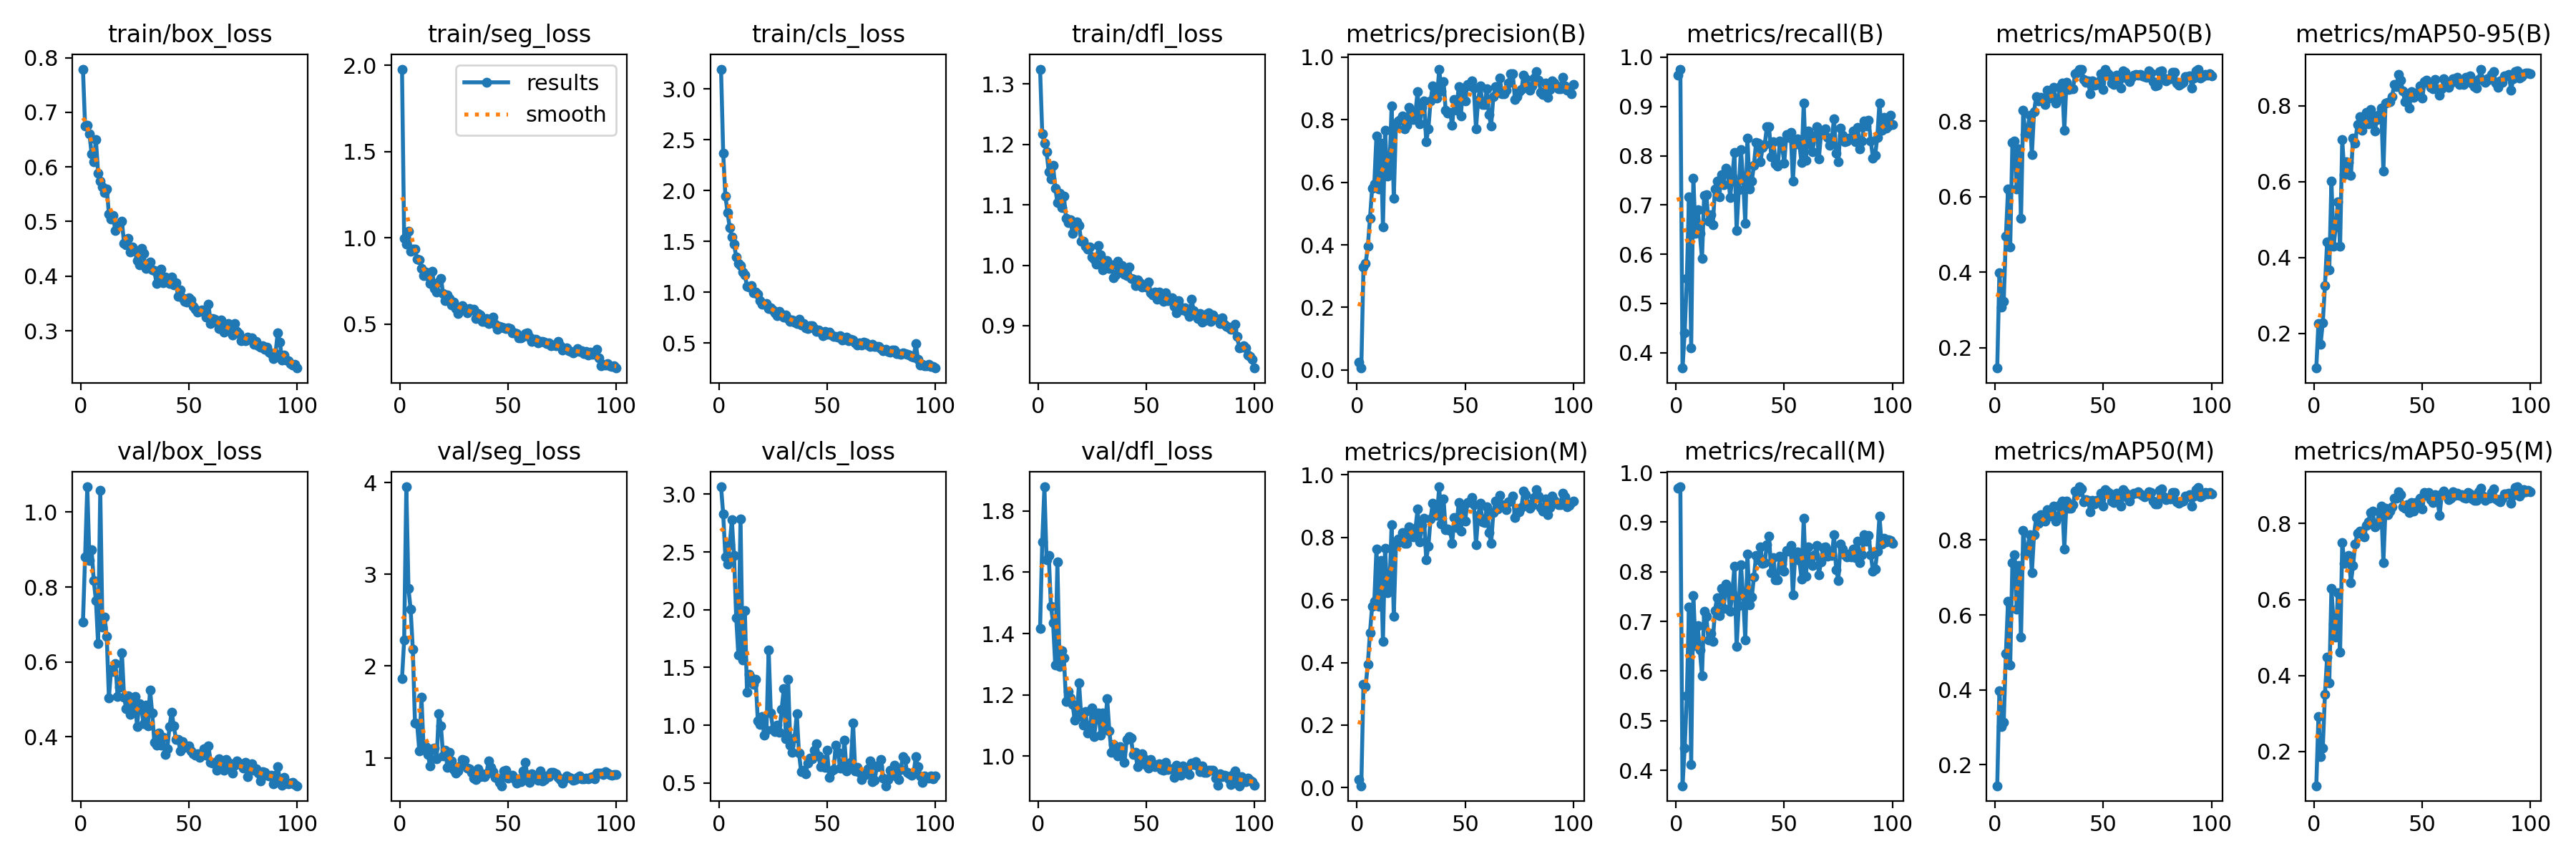

The data file committed next to this chart (first rows):
epoch, time, train/box_loss, train/seg_loss, train/cls_loss, train/dfl_loss, metrics/precision(B), metrics/recall(B), metrics/mAP50(B), metrics/mAP50-95(B), metrics/precision(M), metrics/recall(M), metrics/mAP50(M), metrics/mAP50-95(M), val/box_loss, val/seg_loss, val/cls_loss, val/dfl_loss, lr/pg0, lr/pg1, lr/pg2
1, 18.55, 0.779, 1.977, 3.196, 1.325, 0.02513, 0.9637, 0.1462, 0.109, 0.02566, 0.9688, 0.1436, 0.1098, 0.7056, 1.863, 3.064, 1.417, 0.0004573, 0.0004573, 0.0004573
2, 28.3, 0.6744, 0.9943, 2.366, 1.218, 0.00629, 0.9759, 0.3993, 0.2271, 0.00626, 0.9711, 0.3983, 0.2921, 0.8812, 2.283, 2.827, 1.699, 0.0009197, 0.0009197, 0.0009197
3, 37.73, 0.6765, 0.9621, 1.948, 1.202, 0.3301, 0.3688, 0.307, 0.1723, 0.3301, 0.3688, 0.3016, 0.1862, 1.067, 3.954, 2.458, 1.879, 0.001373, 0.001373, 0.001373
4, 48.25, 0.66, 1.037, 1.787, 1.188, 0.34, 0.4403, 0.3234, 0.2285, 0.3238, 0.4445, 0.3138, 0.2082, 0.8709, 2.844, 2.393, 1.64, 0.001387, 0.001387, 0.001387
5, 57.92, 0.6242, 0.9231, 1.637, 1.155, 0.3944, 0.5507, 0.4946, 0.3255, 0.3944, 0.5507, 0.4972, 0.35, 0.8992, 2.618, 2.561, 1.656, 0.001372, 0.001372, 0.001372
6, 67.23, 0.6095, 0.9322, 1.543, 1.143, 0.4836, 0.7159, 0.6204, 0.4407, 0.4948, 0.7293, 0.637, 0.4482, 0.8168, 2.184, 2.777, 1.49, 0.001358, 0.001358, 0.001358
7, 76.49, 0.6497, 0.9332, 1.476, 1.165, 0.5797, 0.4103, 0.4675, 0.3677, 0.5785, 0.4119, 0.4671, 0.3806, 0.764, 1.379, 2.469, 1.435, 0.001344, 0.001344, 0.001344
8, 86, 0.5887, 0.8771, 1.349, 1.128, 0.5941, 0.7547, 0.7437, 0.6016, 0.595, 0.7527, 0.7392, 0.6295, 0.6487, 1.368, 1.933, 1.299, 0.00133, 0.00133, 0.00133
9, 95.41, 0.5745, 0.8708, 1.286, 1.104, 0.7486, 0.6426, 0.7476, 0.4292, 0.7621, 0.6507, 0.7615, 0.5356, 1.058, 1.078, 1.609, 1.633, 0.001316, 0.001316, 0.001316
10, 104.9, 0.564, 0.8228, 1.263, 1.119, 0.5795, 0.691, 0.6205, 0.4817, 0.5795, 0.691, 0.6162, 0.501, 0.6937, 1.662, 2.787, 1.293, 0.001302, 0.001302, 0.001302
11, 114.2, 0.5526, 0.7815, 1.196, 1.095, 0.7256, 0.6417, 0.7267, 0.5469, 0.7256, 0.6417, 0.7329, 0.6183, 0.7204, 1.092, 1.563, 1.344, 0.001288, 0.001288, 0.001288
12, 123.9, 0.5599, 0.802, 1.17, 1.114, 0.4567, 0.5909, 0.5425, 0.4295, 0.4684, 0.5911, 0.5399, 0.4619, 0.6677, 1.119, 1.992, 1.322, 0.001273, 0.001273, 0.001273
13, 133.3, 0.514, 0.7754, 1.059, 1.078, 0.7651, 0.7199, 0.8285, 0.7114, 0.7651, 0.7199, 0.8256, 0.7496, 0.5044, 1.033, 1.283, 1.178, 0.001259, 0.001259, 0.001259
14, 142.6, 0.504, 0.7364, 1.052, 1.07, 0.6203, 0.7211, 0.7639, 0.6182, 0.6241, 0.7105, 0.7634, 0.6945, 0.5804, 0.9078, 1.439, 1.211, 0.001245, 0.001245, 0.001245
15, 151.6, 0.5108, 0.8045, 1.065, 1.075, 0.633, 0.6673, 0.777, 0.6527, 0.6293, 0.6627, 0.7767, 0.6973, 0.5755, 1.097, 1.409, 1.191, 0.001231, 0.001231, 0.001231
16, 160.8, 0.483, 0.7055, 0.992, 1.053, 0.8441, 0.6796, 0.8148, 0.6514, 0.8399, 0.6749, 0.8143, 0.7168, 0.5963, 1.105, 1.356, 1.17, 0.001217, 0.001217, 0.001217
17, 169.8, 0.4934, 0.6869, 0.9997, 1.07, 0.5481, 0.6599, 0.7106, 0.6166, 0.5481, 0.6599, 0.7122, 0.6445, 0.5074, 0.9894, 1.395, 1.119, 0.001203, 0.001203, 0.001203
18, 179.2, 0.4956, 0.743, 0.9833, 1.072, 0.7821, 0.7322, 0.8243, 0.715, 0.7755, 0.7224, 0.8139, 0.6898, 0.533, 1.482, 1.036, 1.131, 0.001189, 0.001189, 0.001189
19, 188.2, 0.5006, 0.7658, 0.9177, 1.065, 0.7951, 0.748, 0.8648, 0.7024, 0.7951, 0.748, 0.86, 0.7459, 0.625, 1.345, 1.005, 1.239, 0.001174, 0.001174, 0.001174
20, 198.4, 0.4599, 0.6748, 0.8822, 1.04, 0.8004, 0.7169, 0.8539, 0.7514, 0.796, 0.712, 0.8452, 0.7747, 0.5058, 1.019, 1.072, 1.13, 0.00116, 0.00116, 0.00116
21, 207.3, 0.4567, 0.6366, 0.8831, 1.04, 0.8106, 0.762, 0.8638, 0.772, 0.8162, 0.7668, 0.8669, 0.7793, 0.4758, 1.081, 0.9155, 1.101, 0.001146, 0.001146, 0.001146
22, 216.1, 0.4687, 0.6695, 0.8894, 1.032, 0.7711, 0.7416, 0.8601, 0.7351, 0.7801, 0.7267, 0.8639, 0.7799, 0.5106, 0.895, 0.9567, 1.147, 0.001132, 0.001132, 0.001132
23, 225, 0.4449, 0.6488, 0.8396, 1.027, 0.7818, 0.7749, 0.8442, 0.7533, 0.7818, 0.7749, 0.8503, 0.7653, 0.4604, 1.06, 1.652, 1.076, 0.001118, 0.001118, 0.001118
24, 234.2, 0.4539, 0.6122, 0.8472, 1.031, 0.838, 0.7674, 0.8824, 0.7836, 0.8335, 0.7634, 0.8816, 0.7943, 0.4802, 0.969, 1.103, 1.092, 0.001104, 0.001104, 0.001104
25, 243.3, 0.4462, 0.628, 0.8274, 1.014, 0.8247, 0.7149, 0.8612, 0.7536, 0.8299, 0.7197, 0.8639, 0.8046, 0.5083, 0.8695, 0.9622, 1.157, 0.001089, 0.001089, 0.001089
26, 252.3, 0.4288, 0.5901, 0.7995, 1.011, 0.8012, 0.7568, 0.871, 0.7905, 0.8012, 0.7568, 0.8734, 0.8282, 0.4278, 0.831, 0.9446, 1.065, 0.001075, 0.001075, 0.001075
27, 261.4, 0.4212, 0.5619, 0.7668, 1.002, 0.821, 0.8067, 0.8896, 0.7749, 0.8253, 0.8115, 0.891, 0.8337, 0.4894, 0.8572, 0.9984, 1.129, 0.001061, 0.001061, 0.001061
28, 271.1, 0.4503, 0.5943, 0.8122, 1.033, 0.8896, 0.6489, 0.8475, 0.7332, 0.8896, 0.6489, 0.8499, 0.792, 0.4758, 0.9139, 0.9381, 1.141, 0.001047, 0.001047, 0.001047
29, 280, 0.4415, 0.6064, 0.7814, 1.017, 0.7858, 0.7311, 0.8597, 0.7638, 0.7858, 0.7311, 0.8619, 0.7963, 0.4358, 0.9778, 1.139, 1.069, 0.001033, 0.001033, 0.001033
30, 289.1, 0.4139, 0.5881, 0.7518, 0.9919, 0.8398, 0.8124, 0.8913, 0.7763, 0.8389, 0.8146, 0.8937, 0.8306, 0.4844, 0.9697, 1.317, 1.141, 0.001019, 0.001019, 0.001019
31, 298.2, 0.4182, 0.5661, 0.7736, 1.008, 0.8597, 0.7513, 0.9015, 0.7945, 0.8597, 0.7513, 0.9038, 0.8463, 0.4288, 0.8879, 0.8798, 1.087, 0.001005, 0.001005, 0.001005
32, 307.2, 0.4263, 0.5899, 0.7444, 1.008, 0.729, 0.6621, 0.7755, 0.628, 0.729, 0.6621, 0.7765, 0.6972, 0.5258, 0.879, 1.397, 1.188, 0.0009904, 0.0009904, 0.0009904
33, 316.2, 0.4112, 0.5827, 0.7137, 0.9948, 0.771, 0.8355, 0.9031, 0.8072, 0.771, 0.8355, 0.9033, 0.8396, 0.4637, 0.8403, 0.8282, 1.082, 0.0009763, 0.0009763, 0.0009763
34, 325.1, 0.4096, 0.5856, 0.7253, 1.001, 0.8597, 0.7329, 0.8832, 0.8088, 0.8597, 0.7329, 0.8856, 0.8226, 0.3854, 0.7774, 0.7643, 1.012, 0.0009621, 0.0009621, 0.0009621
35, 334.2, 0.3871, 0.5319, 0.7041, 0.9798, 0.9086, 0.7484, 0.8859, 0.8109, 0.9086, 0.7484, 0.8852, 0.8327, 0.3784, 0.7614, 0.8887, 1.039, 0.000948, 0.000948, 0.000948
36, 343.2, 0.3978, 0.5623, 0.6884, 0.9838, 0.8747, 0.7806, 0.8861, 0.825, 0.8827, 0.7893, 0.8936, 0.8438, 0.4097, 0.8805, 1.098, 1.016, 0.0009339, 0.0009339, 0.0009339
37, 352.4, 0.4125, 0.5507, 0.7325, 1.007, 0.8679, 0.8275, 0.9261, 0.8556, 0.8705, 0.833, 0.93, 0.8673, 0.3773, 0.7951, 0.7599, 1.002, 0.0009197, 0.0009197, 0.0009197
38, 361.3, 0.3881, 0.5165, 0.6766, 0.9893, 0.9613, 0.8248, 0.9288, 0.8515, 0.9613, 0.8248, 0.927, 0.8667, 0.3998, 0.8278, 0.6005, 1.032, 0.0009056, 0.0009056, 0.0009056
39, 370, 0.399, 0.5143, 0.6895, 0.9992, 0.8913, 0.7875, 0.9361, 0.8826, 0.842, 0.8505, 0.9423, 0.884, 0.353, 0.7952, 0.6076, 1.018, 0.0008914, 0.0008914, 0.0008914
40, 378.9, 0.39, 0.531, 0.6476, 0.9857, 0.9222, 0.8166, 0.9369, 0.8678, 0.9222, 0.8166, 0.9357, 0.8767, 0.3688, 0.8237, 0.5764, 0.9793, 0.0008773, 0.0008773, 0.0008773
41, 387.8, 0.3865, 0.5044, 0.6442, 0.9827, 0.8294, 0.8229, 0.9099, 0.8395, 0.8246, 0.8184, 0.9023, 0.8438, 0.4279, 0.964, 0.6692, 1.055, 0.0008631, 0.0008631, 0.0008631
42, 396.7, 0.3987, 0.5169, 0.6718, 0.9971, 0.8198, 0.8588, 0.9033, 0.8116, 0.827, 0.8544, 0.9072, 0.8401, 0.4661, 0.8973, 0.7173, 1.064, 0.000849, 0.000849, 0.000849
43, 405.4, 0.3846, 0.54, 0.6675, 0.9776, 0.824, 0.8586, 0.9065, 0.828, 0.8213, 0.8716, 0.9061, 0.8499, 0.4292, 0.8502, 0.7101, 1.06, 0.0008348, 0.0008348, 0.0008348
44, 414.4, 0.3877, 0.4987, 0.6436, 0.9769, 0.7817, 0.7981, 0.8727, 0.7949, 0.7817, 0.7981, 0.8754, 0.8295, 0.3928, 0.7898, 0.7866, 1.005, 0.0008207, 0.0008207, 0.0008207
45, 423.5, 0.3628, 0.4704, 0.6153, 0.9664, 0.8637, 0.8291, 0.9062, 0.8374, 0.8637, 0.8291, 0.9067, 0.8556, 0.3928, 0.7793, 0.8414, 1.013, 0.0008065, 0.0008065, 0.0008065
46, 432.6, 0.3746, 0.4877, 0.6257, 0.9759, 0.8299, 0.784, 0.8949, 0.8225, 0.8299, 0.784, 0.8968, 0.832, 0.3631, 0.7308, 0.7318, 0.9666, 0.0007924, 0.0007924, 0.0007924
47, 442.1, 0.3606, 0.4797, 0.6048, 0.9709, 0.9057, 0.7786, 0.8977, 0.8344, 0.9119, 0.7843, 0.9066, 0.8561, 0.3878, 0.695, 0.6441, 0.9923, 0.0007782, 0.0007782, 0.0007782
48, 450.9, 0.3539, 0.4776, 0.5718, 0.9643, 0.8125, 0.8292, 0.904, 0.829, 0.8186, 0.8319, 0.906, 0.8439, 0.372, 0.8577, 0.7022, 1.008, 0.0007641, 0.0007641, 0.0007641
49, 459.7, 0.3521, 0.4746, 0.6132, 0.9646, 0.9012, 0.8209, 0.9252, 0.8533, 0.896, 0.8162, 0.9245, 0.8666, 0.3737, 0.8666, 0.6341, 0.991, 0.0007499, 0.0007499, 0.0007499
50, 468.6, 0.3603, 0.4768, 0.5893, 0.9644, 0.8608, 0.7851, 0.8834, 0.8206, 0.8516, 0.8007, 0.8902, 0.8394, 0.3765, 0.7749, 0.7822, 0.9712, 0.0007358, 0.0007358, 0.0007358
51, 477.4, 0.3568, 0.4743, 0.6074, 0.9721, 0.9115, 0.8433, 0.9365, 0.8641, 0.9115, 0.8433, 0.9345, 0.8809, 0.3625, 0.7902, 0.5476, 0.9617, 0.0007216, 0.0007216, 0.0007216
52, 486.5, 0.3449, 0.4465, 0.5777, 0.9546, 0.9077, 0.837, 0.9275, 0.8687, 0.9132, 0.8415, 0.9295, 0.8746, 0.355, 0.8098, 0.6032, 0.9893, 0.0007075, 0.0007075, 0.0007075
53, 495.4, 0.3392, 0.4476, 0.5679, 0.9504, 0.9229, 0.8479, 0.9216, 0.8596, 0.9279, 0.8526, 0.9249, 0.8821, 0.3505, 0.7732, 0.6152, 0.9755, 0.0006934, 0.0006934, 0.0006934
54, 504.7, 0.3348, 0.4448, 0.5659, 0.9558, 0.9004, 0.7487, 0.9016, 0.8488, 0.9052, 0.7535, 0.9046, 0.8636, 0.3553, 0.7273, 0.8257, 0.9658, 0.0006792, 0.0006792, 0.0006792
55, 513.6, 0.3362, 0.4199, 0.5582, 0.944, 0.7704, 0.824, 0.8979, 0.845, 0.7753, 0.8287, 0.9012, 0.8556, 0.3449, 0.7667, 0.768, 0.9708, 0.0006651, 0.0006651, 0.0006651
56, 522.7, 0.3377, 0.4202, 0.569, 0.9553, 0.863, 0.8347, 0.9213, 0.8691, 0.8694, 0.8394, 0.9247, 0.877, 0.3549, 0.7418, 0.6264, 0.9754, 0.0006509, 0.0006509, 0.0006509
57, 531.6, 0.3357, 0.4285, 0.5302, 0.9469, 0.9082, 0.8227, 0.9093, 0.8438, 0.9082, 0.8227, 0.9031, 0.8613, 0.3693, 0.8598, 0.6304, 0.9554, 0.0006368, 0.0006368, 0.0006368
58, 540.7, 0.3256, 0.4445, 0.5364, 0.9404, 0.8487, 0.7856, 0.8886, 0.8289, 0.8487, 0.7856, 0.8904, 0.8216, 0.3515, 0.9494, 0.8733, 0.9549, 0.0006226, 0.0006226, 0.0006226
59, 549.6, 0.3488, 0.4499, 0.5582, 0.9545, 0.8471, 0.9071, 0.9327, 0.8459, 0.8471, 0.9071, 0.934, 0.8789, 0.3755, 0.7909, 0.6035, 0.9802, 0.0006085, 0.0006085, 0.0006085
60, 558.6, 0.3138, 0.4249, 0.5237, 0.942, 0.8974, 0.7902, 0.9292, 0.8723, 0.8974, 0.7902, 0.927, 0.8862, 0.3331, 0.7277, 0.6334, 0.9559, 0.0005943, 0.0005943, 0.0005943
... 40 more rows
